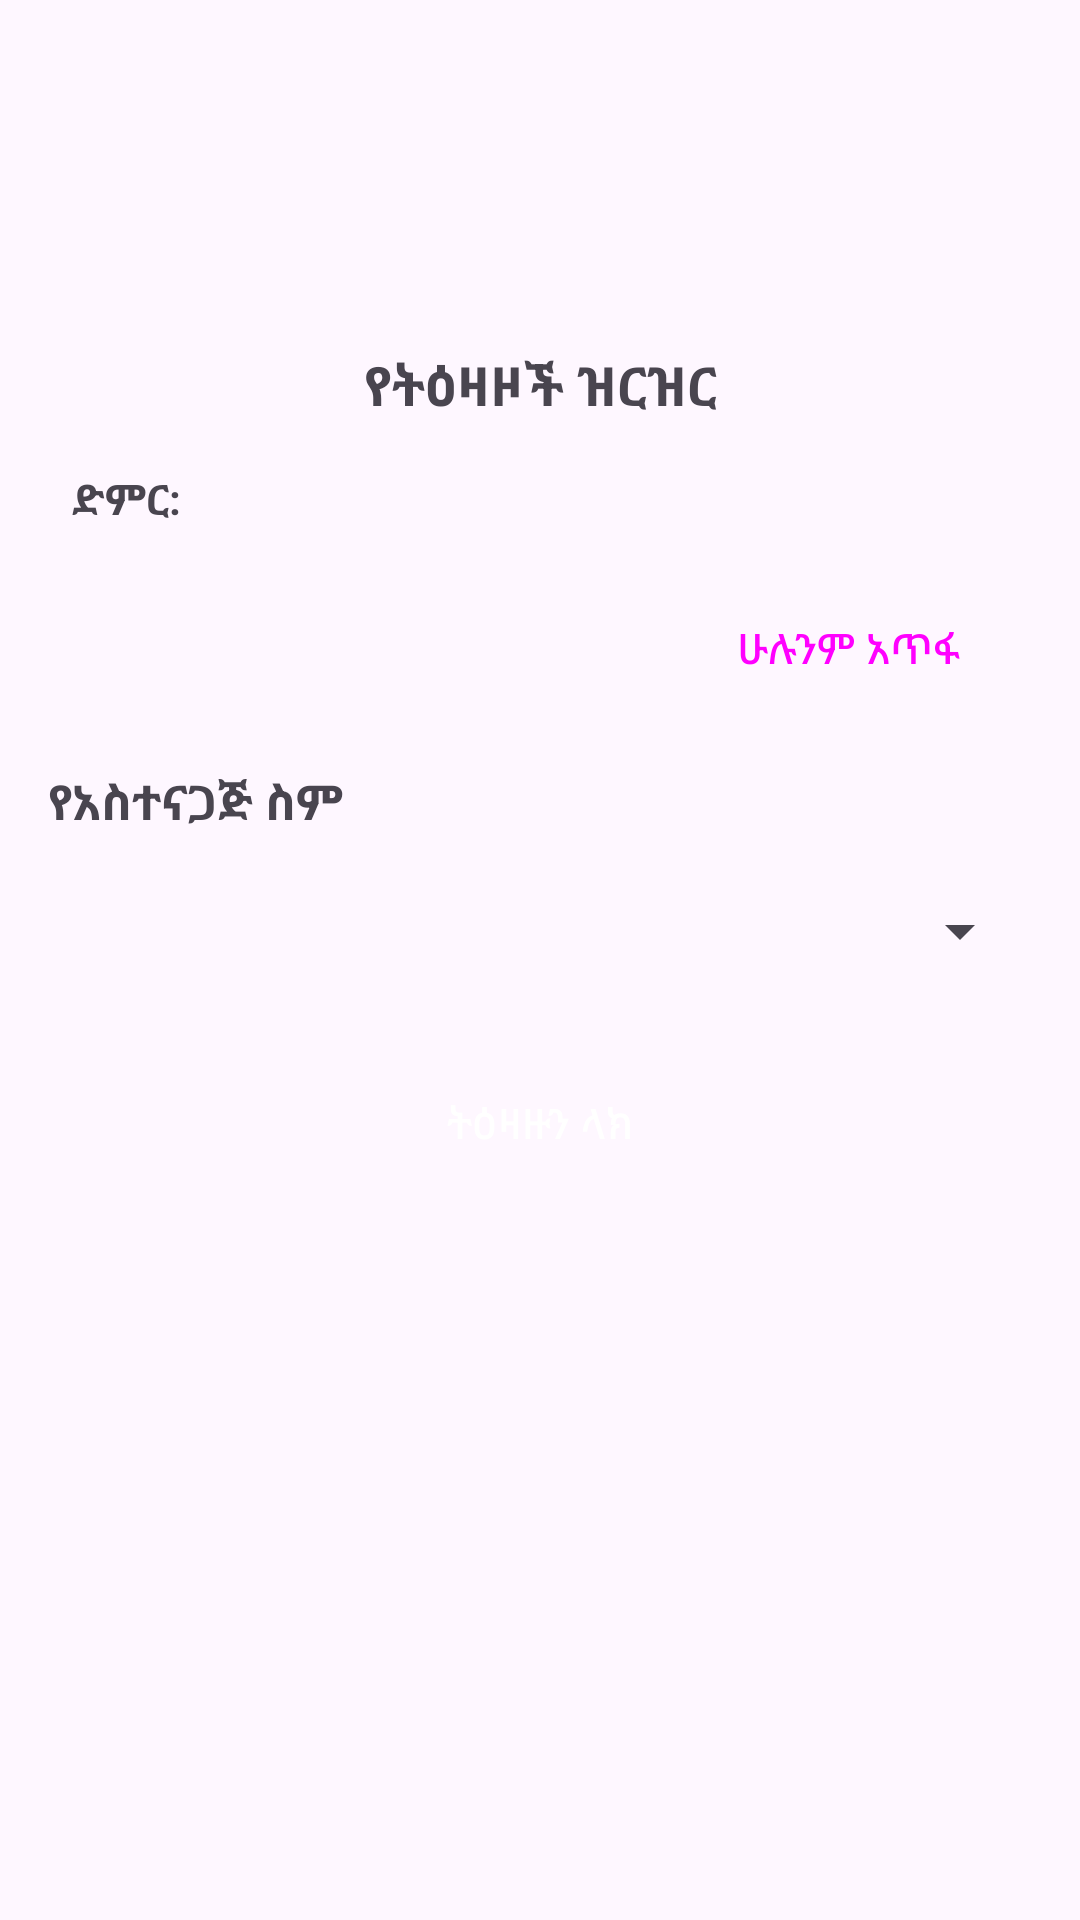

The Android layout XML behind this screen, and the referenced resources:
<!-- AndroidManifest.xml: application theme Theme.CasheirPOS -->
<!-- res/layout/fragment_cart.xml -->
<?xml version="1.0" encoding="utf-8"?>
<androidx.constraintlayout.widget.ConstraintLayout
    xmlns:android="http://schemas.android.com/apk/res/android"
    xmlns:app="http://schemas.android.com/apk/res-auto"
    android:layout_width="match_parent"
    android:layout_height="match_parent"
    android:padding="16dp">

    <TextView
        android:id="@+id/orders"
        android:layout_width="wrap_content"
        android:layout_height="wrap_content"
        android:layout_marginTop="100dp"
        android:text="@string/orders"
        android:textStyle="bold"
        android:gravity="center"
        android:textSize="18sp"
        android:layout_marginBottom="8dp"
        app:layout_constraintTop_toTopOf="parent"
        app:layout_constraintBottom_toTopOf="@+id/recyclerView"
        app:layout_constraintStart_toStartOf="parent"
        app:layout_constraintEnd_toEndOf="parent" />

    <androidx.recyclerview.widget.RecyclerView
        android:id="@+id/recyclerView"
        android:layout_width="0dp"
        android:layout_height="wrap_content"
        android:clipToPadding="false"
        android:scrollbars="vertical"
        app:layout_constraintBottom_toTopOf="@+id/text_no_orders"
        app:layout_constraintStart_toStartOf="parent"
        app:layout_constraintEnd_toEndOf="parent" />

    <TextView
        android:id="@+id/text_no_orders"
        android:layout_width="0dp"
        android:layout_height="wrap_content"
        android:text="@string/no_carts_found"
        android:textSize="16sp"
        android:textColor="@color/black"
        android:gravity="center"
        android:visibility="gone"
        android:layout_marginTop="16dp"
        app:layout_constraintTop_toBottomOf="@+id/recyclerView"
        app:layout_constraintStart_toStartOf="parent"
        app:layout_constraintEnd_toEndOf="parent" />

    <TextView
        android:id="@+id/totalPrice"
        android:layout_width="0dp"
        android:layout_height="wrap_content"
        android:layout_marginBottom="16dp"
        android:text="@string/total_price"
        android:gravity="start"
        android:padding="8dp"
        android:textSize="14sp"
        android:textStyle="bold"
        app:layout_constraintTop_toBottomOf="@+id/text_no_orders"
        app:layout_constraintStart_toStartOf="parent"
        app:layout_constraintEnd_toEndOf="parent" />

    <Button
        android:id="@+id/button_delete_all"
        android:layout_width="wrap_content"
        android:layout_height="wrap_content"
        android:layout_marginTop="8dp"
        android:text="@string/delete_all"
        app:layout_constraintTop_toBottomOf="@+id/totalPrice"
        app:layout_constraintEnd_toEndOf="parent" />


    <TextView
        android:id="@+id/chooseWaiterNameTextView"
        android:layout_width="0dp"
        android:layout_height="wrap_content"
        android:text="@string/waiter_name"
        android:textStyle="bold"
        android:gravity="start"
        android:layout_marginTop="16dp"
        android:paddingBottom="8dp"
        android:textSize="16sp"
        app:layout_constraintTop_toBottomOf="@+id/button_delete_all"
        app:layout_constraintStart_toStartOf="parent"
        app:layout_constraintEnd_toEndOf="parent" />

    <Spinner
        android:id="@+id/spinnerWaiters"
        android:layout_width="0dp"
        android:layout_height="48dp"
        android:layout_marginBottom="16dp"
        android:prompt="@string/select_waiter"
        app:layout_constraintTop_toBottomOf="@+id/chooseWaiterNameTextView"
        app:layout_constraintStart_toStartOf="parent"
        app:layout_constraintEnd_toEndOf="parent" />

    

    <Button
        android:id="@+id/btnSendOrder"
        android:layout_width="320dp"
        android:layout_height="wrap_content"
        android:text="@string/send_order"
        android:textColor="@android:color/white"
        android:layout_marginTop="16dp"
        app:layout_constraintTop_toBottomOf="@+id/spinnerWaiters"
        app:layout_constraintStart_toStartOf="parent"
        app:layout_constraintEnd_toEndOf="parent" />

</androidx.constraintlayout.widget.ConstraintLayout>
<!-- resources referenced by this layout -->
<resources>
  <color name="black">#000000</color>
  <string name="delete_all">ሁሉንም አጥፋ</string>
  <string name="enter_table_number">Enter Table Number</string>
  <string name="no_carts_found">ትዕዛዝ የለም!</string>
  <string name="orders">የትዕዛዞች ዝርዝር</string>
  <string name="select_waiter">Select Waiter</string>
  <string name="send_order">ትዕዛዙን ላክ</string>
  <string name="table_number">Table Number</string>
  <string name="total_price">ድምር: </string>
  <string name="waiter_name">የአስተናጋጅ ስም</string>
  <style name="Theme.CasheirPOS" parent="Base.Theme.CasheirPOS" />
  <style name="Base.Theme.CasheirPOS" parent="Theme.Material3.DayNight.NoActionBar">
  
          
          <item name="android:buttonStyle">@style/Widget.Material3.Button</item>
          <item name="borderlessButtonStyle">@style/Custom.Material3.Button.Borderless</item>
      </style>
  <style name="Custom.Material3.Button.Borderless" parent="Widget.Material3.Button.TextButton">
          <item name="android:background">?attr/selectableItemBackground</item>
          <item name="android:insetLeft">0dp</item>
          <item name="android:insetRight">0dp</item>
          <item name="android:insetTop">0dp</item>
          <item name="android:insetBottom">0dp</item>
          <item name="android:textColor">?attr/colorPrimary</item>
      </style>
</resources>
